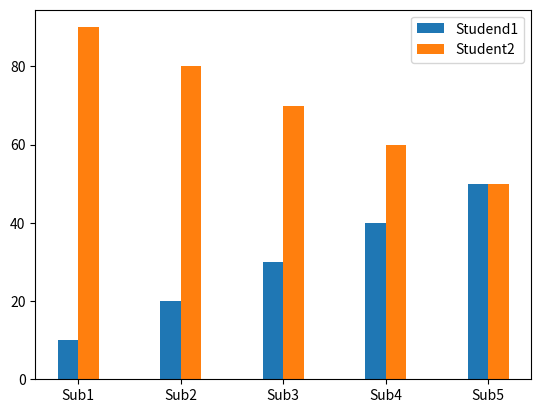

Write the Python code that produced this figure.
import numpy as np
import matplotlib.pyplot as plt

X = ["Sub1","Sub2","Sub3","Sub4","Sub5"]

Student2 = [90,80,70,60,50]
Student1 = [10,20,30,40,50]

Xln = np.arange(len(X))

plt.bar(Xln-0.1,Student1,0.2,label="Studend1")
plt.bar(Xln+0.1,Student2,0.2,label="Student2")

plt.xticks(Xln,X)
plt.legend()
plt.show()